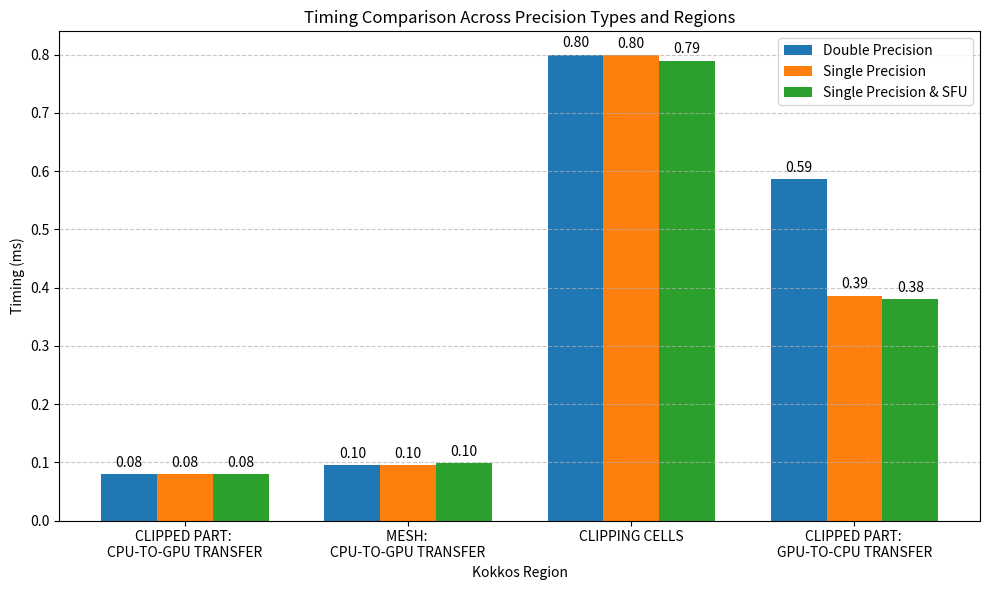

This chart was generated by the following Python code:
# (c) 2025. Triad National Security, LLC. All rights reserved.
# This program was produced under U.S. Government contract 89233218CNA000001
# for Los Alamos National Laboratory (LANL), which is operated by Triad National
# Security, LLC for the U.S. Department of Energy/National Nuclear Security
# Administration. All rights in the program are reserved by Triad National
# Security, LLC, and the U.S. Department of Energy/National Nuclear Security
# Administration. The Government is granted for itself and others acting on its
# behalf a nonexclusive, paid-up, irrevocable worldwide license in this material
# to reproduce, prepare derivative works, distribute copies to the public,
# perform publicly and display publicly, and to permit others to do so.

import os
import matplotlib.pyplot as plt
import numpy as np

# Data
regions = ['CLIPPED PART: \nCPU-TO-GPU TRANSFER', 
           'MESH: \nCPU-TO-GPU TRANSFER', 
           'CLIPPING CELLS', 
           'CLIPPED PART: \nGPU-TO-CPU TRANSFER']
# 0.01 arc 
#double_precision      = [0.1458, 1.4001, 0.5871, 1.7424]
#single_precision      = [0.0980, 1.4039, 0.5439, 1.2921]
#single_precision_sfu  = [0.0961, 1.4354, 0.5385, 1.2915]

# 0.08 16 lines
double_precision      = [0.0802, 0.0955, 0.8000, 0.5860]
single_precision      = [0.0791, 0.0951, 0.7986, 0.3863]
single_precision_sfu  = [0.0791, 0.0981, 0.7899, 0.3807]

# 0.08 14 lines
#double_precision      = [0.0603, 0.0845, 0.5645, 0.6065]
#single_precision      = [0.0799, 0.0955, 0.7536, 0.5650]
#single_precision_sfu  = [0.0792, 0.0976, 0.7427, 0.3759]

# 0.08 12 lines
#double_precision      = [0.0600, 0.0829, 0.5406, 0.5522]
#single_precision      = [0.0800, 0.0977, 0.7037, 0.5345]
#single_precision_sfu  = [0.0811, 0.0966, 0.6963, 0.3607]

# 0.08 10 lines
#double_precision      = [0.0592, 0.0887, 0.5079, 0.4997]
#single_precision      = [0.0852, 0.1018, 0.6608, 0.4841]
#single_precision_sfu  = [0.0789, 0.0956, 0.6446, 0.3490]

# 0.08 8 lines
#double_precision      = [0.0603, 0.0851, 0.4636, 0.4453]
#single_precision      = [0.0796, 0.1003, 0.6067, 0.4444]
#single_precision_sfu  = [0.0793, 0.0963, 0.5927, 0.3329]

# 0.08 6 lines
#double_precision      = [0.0588, 0.0852, 0.4375, 0.3781]
#single_precision      = [0.0812, 0.1002, 0.5542, 0.4053]
#single_precision_sfu  = [0.0807, 0.0968, 0.5549, 0.3069]

# 0.08 4 lines
#double_precision      = [0.0601, 0.0852, 0.3999, 0.3206]
#single_precision      = [0.0795, 0.0959, 0.5109, 0.3519]
#single_precision_sfu  = [0.0797, 0.0961, 0.4965, 0.2858]

# 0.08 1 lines
#double_precision      = [0.0600, 0.0840, 0.3358, 0.2418]
#single_precision      = [0.0810, 0.0950, 0.4272, 0.2937]
#single_precision_sfu  = [0.0802, 0.0975, 0.4114, 0.2650]

# X-axis configuration
x = np.arange(len(regions))  # the label locations
width = 0.25  # the width of the bars

# Plotting
fig, ax = plt.subplots(figsize=(10, 6))
bars1 = ax.bar(x - width, double_precision, width, label='Double Precision')
bars2 = ax.bar(x, single_precision, width, label='Single Precision')
bars3 = ax.bar(x + width, single_precision_sfu, width, label='Single Precision & SFU')

# Labels and title
ax.set_ylabel('Timing (ms)')
ax.set_xlabel('Kokkos Region')
ax.set_title('Timing Comparison Across Precision Types and Regions')
ax.set_xticks(x)
ax.set_xticklabels(regions)
ax.legend()

# Annotate bars with timing values (optional)
for bars in [bars1, bars2, bars3]:
    for bar in bars:
        height = bar.get_height()
        ax.annotate(f'{height:.2f}',
                    xy=(bar.get_x() + bar.get_width() / 2, height),
                    xytext=(0, 3),  # offset
                    textcoords="offset points",
                    ha='center', va='bottom')

plt.tight_layout()
plt.grid(axis='y', linestyle='--', alpha=0.7)

# Save Figure 
output_dir = "compare/"
os.makedirs(output_dir, exist_ok=True)
output_path = os.path.join(output_dir, "percision_comparison.png")
plt.savefig(output_path)
plt.close()
